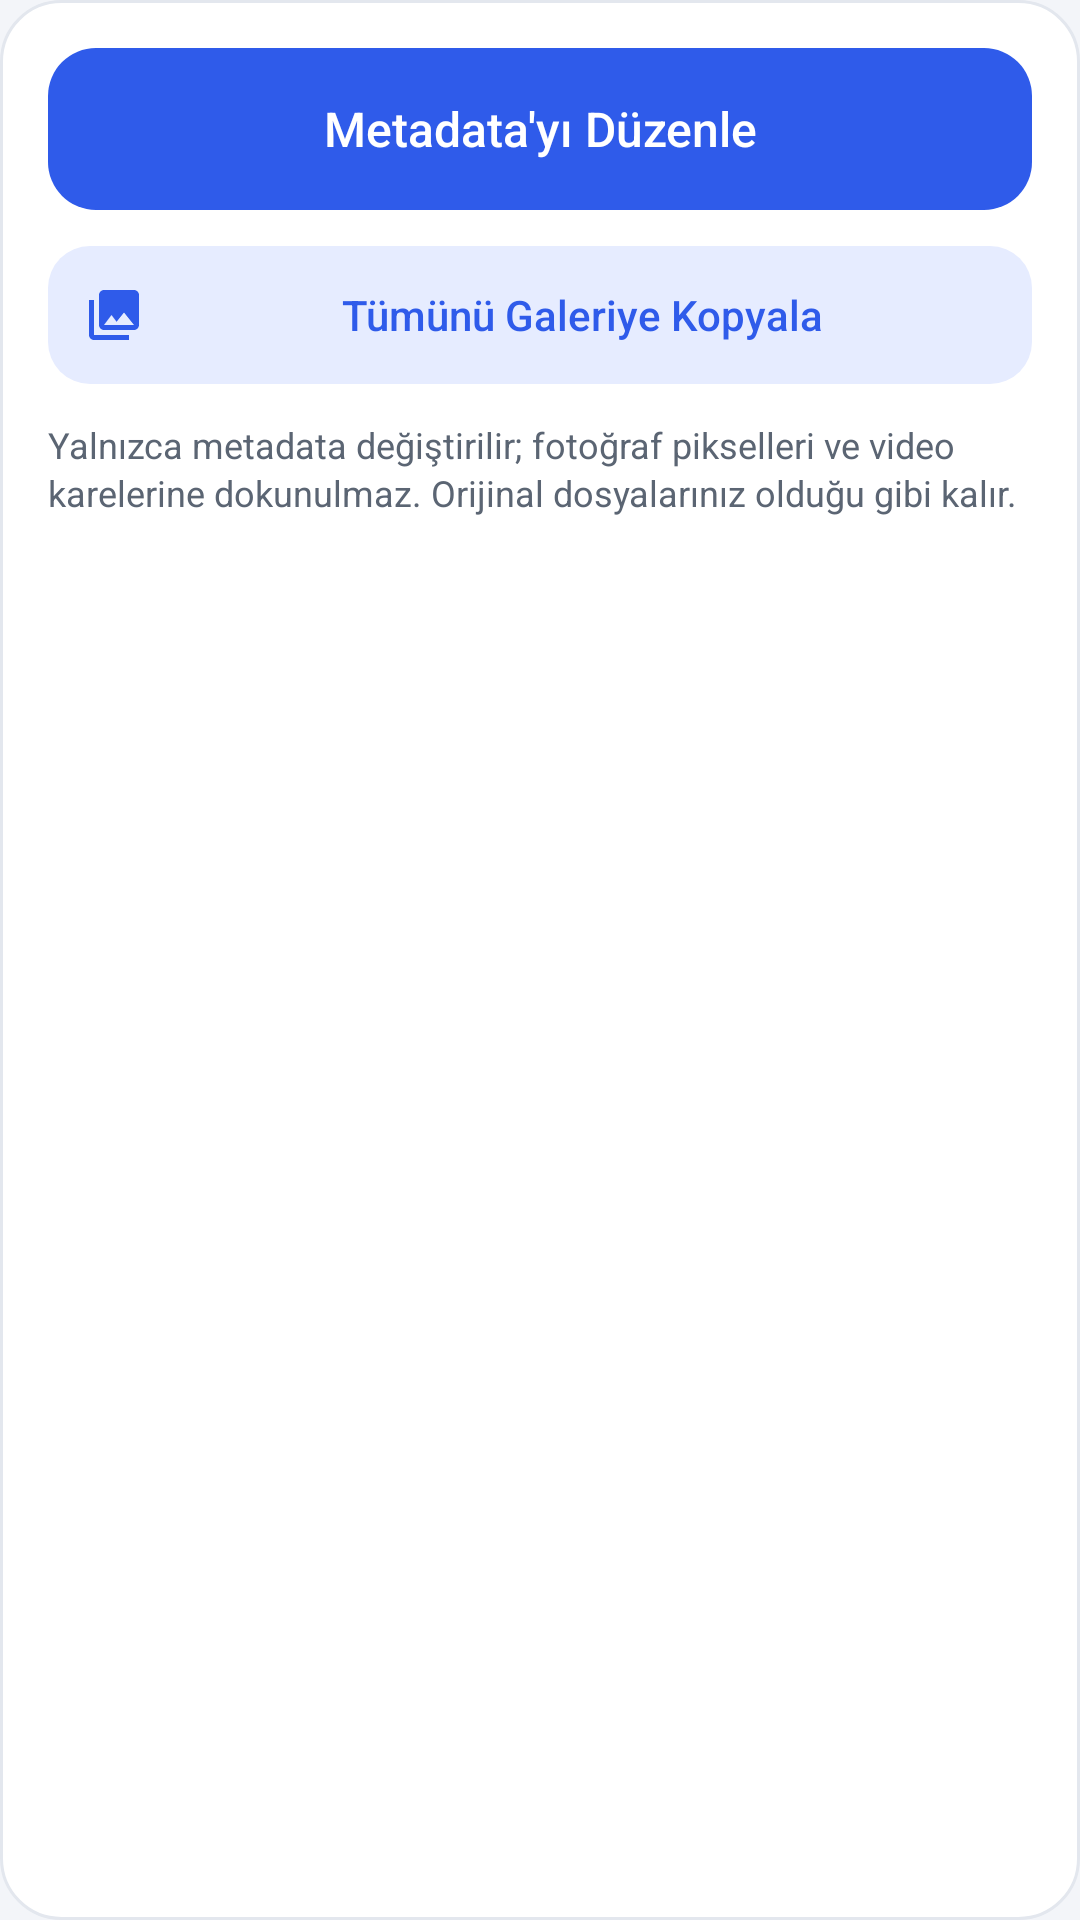

The Android layout XML behind this screen, and the referenced resources:
<!-- AndroidManifest.xml: application theme Theme.MetaKamera -->
<!-- res/layout/card_actions.xml -->
<?xml version="1.0" encoding="utf-8"?>
<LinearLayout xmlns:android="http://schemas.android.com/apk/res/android"
    android:id="@+id/card_actions"
    style="@style/MK.Card">

    <Button
        android:id="@+id/btn_process"
        style="@style/MK.Button.Primary"
        android:layout_width="match_parent"
        android:layout_height="wrap_content"
        android:text="@string/process" />

    <ProgressBar
        android:id="@+id/overall_progress"
        style="?android:attr/progressBarStyleHorizontal"
        android:layout_width="match_parent"
        android:layout_height="wrap_content"
        android:layout_marginTop="12dp"
        android:max="1000"
        android:progressTint="@color/mk_accent"
        android:visibility="gone" />

    <TextView
        android:id="@+id/job_status"
        style="@style/MK.Secondary"
        android:layout_width="match_parent"
        android:layout_height="wrap_content"
        android:layout_marginTop="8dp"
        android:visibility="gone" />

    <Button
        android:id="@+id/btn_save_all"
        style="@style/MK.Button.Tonal"
        android:layout_width="match_parent"
        android:layout_height="wrap_content"
        android:layout_marginTop="12dp"
        android:drawableLeft="@drawable/ic_gallery"
        android:drawablePadding="8dp"
        android:drawableStart="@drawable/ic_gallery"
        android:drawableTint="@color/btn_tonal_text"
        android:text="@string/save_all" />

    <TextView
        style="@style/MK.Secondary"
        android:layout_width="match_parent"
        android:layout_height="wrap_content"
        android:layout_marginTop="12dp"
        android:text="@string/footer_note"
        android:textSize="12sp" />
</LinearLayout>
<!-- resources referenced by this layout -->
<resources>
  <color name="mk_accent">#FF2F5BEA</color>
  <!-- drawable ic_gallery (drawable) -->
  <?xml version="1.0" encoding="utf-8"?>
  <vector xmlns:android="http://schemas.android.com/apk/res/android"
      android:width="20dp" android:height="20dp"
      android:viewportWidth="24" android:viewportHeight="24">
      <path android:fillColor="#FF000000"
          android:pathData="M22,16V4c0,-1.1 -0.9,-2 -2,-2H8c-1.1,0 -2,0.9 -2,2v12c0,1.1 0.9,2 2,2h12c1.1,0 2,-0.9 2,-2zM11,12l2.03,2.71L16,11l4,5H8l3,-4zM2,6v14c0,1.1 0.9,2 2,2h14v-2H4V6H2z" />
  </vector>
  <string name="footer_note">Yalnızca metadata değiştirilir; fotoğraf pikselleri ve video karelerine dokunulmaz. Orijinal dosyalarınız olduğu gibi kalır.</string>
  <string name="process">Metadata\'yı Düzenle</string>
  <string name="save_all">Tümünü Galeriye Kopyala</string>
  <style name="MK.Button.Primary">
          <item name="android:background">@drawable/btn_primary</item>
          <item name="android:textColor">@color/btn_primary_text</item>
          <item name="android:textSize">16sp</item>
          <item name="android:minHeight">54dp</item>
          <item name="android:paddingLeft">20dp</item>
          <item name="android:paddingRight">20dp</item>
      </style>
  <style name="MK.Button.Tonal">
          <item name="android:background">@drawable/btn_tonal</item>
          <item name="android:textColor">@color/btn_tonal_text</item>
          <item name="android:textSize">14sp</item>
          <item name="android:minHeight">46dp</item>
          <item name="android:paddingLeft">12dp</item>
          <item name="android:paddingRight">12dp</item>
      </style>
  <style name="MK.Card">
          <item name="android:layout_width">match_parent</item>
          <item name="android:layout_height">wrap_content</item>
          <item name="android:layout_marginBottom">@dimen/mk_card_gap</item>
          <item name="android:orientation">vertical</item>
          <item name="android:background">@drawable/bg_card</item>
          <item name="android:padding">@dimen/mk_card_padding</item>
      </style>
  <style name="MK.Secondary">
          <item name="android:textSize">13sp</item>
          <item name="android:textColor">@color/mk_text2</item>
          <item name="android:lineSpacingExtra">2dp</item>
      </style>
  <dimen name="mk_card_gap">12dp</dimen>
  <!-- drawable bg_card (drawable) -->
  <?xml version="1.0" encoding="utf-8"?>
  <shape xmlns:android="http://schemas.android.com/apk/res/android" android:shape="rectangle">
      <solid android:color="@color/mk_card" />
      <stroke android:width="1dp" android:color="@color/mk_card_stroke" />
      <corners android:radius="20dp" />
  </shape>
  <dimen name="mk_card_padding">16dp</dimen>
  <color name="mk_text2">#FF5B6573</color>
  <color name="mk_bg">#FFF3F5F9</color>
  <style name="Theme.MetaKamera.Alert" parent="android:Theme.Material.Light.Dialog.Alert">
          <item name="android:colorPrimary">@color/mk_accent</item>
          <item name="android:colorAccent">@color/mk_accent</item>
      </style>
  <color name="mk_ripple_on_accent">#33FFFFFF</color>
  <color name="mk_disabled_bg">#FFE2E5EA</color>
  <color name="mk_ripple">#1F000000</color>
  <color name="mk_accent_soft">#FFE6ECFF</color>
  <color name="mk_card">#FFFFFFFF</color>
  <color name="mk_card_stroke">#FFE3E7EE</color>
</resources>
